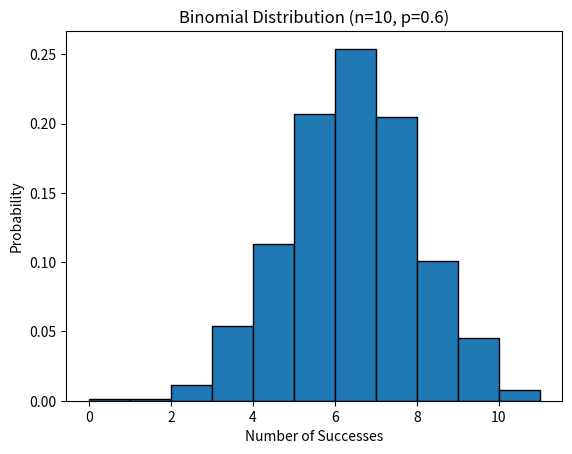

Source code (Python):

from scipy.stats import norm

# Given data
sample_mean = 105
population_mean = 100
std_dev = 15
sample_size = 25

# Calculate the z-score
z_score = (sample_mean - population_mean) / (std_dev / (sample_size ** 0.5))
# Calculate the p-value for a two-tailed test
p_value = 2 * (1 - norm.cdf(abs(z_score)))

z_score, p_value, "Reject null hypothesis" if p_value < 0.05 else "Fail to reject null hypothesis"



import numpy as np
import matplotlib.pyplot as plt

# Parameters for binomial distribution
n_trials = 10
p_success = 0.6
n_samples = 1000

# Simulate binomial distribution
data = np.random.binomial(n=n_trials, p=p_success, size=n_samples)

# Plotting the distribution
plt.hist(data, bins=range(n_trials + 2), density=True, edgecolor='black')
plt.xlabel('Number of Successes')
plt.ylabel('Probability')
plt.title('Binomial Distribution (n=10, p=0.6)')
plt.show()

# Calculating mean and variance
mean = np.mean(data)
variance = np.var(data)

mean, variance
